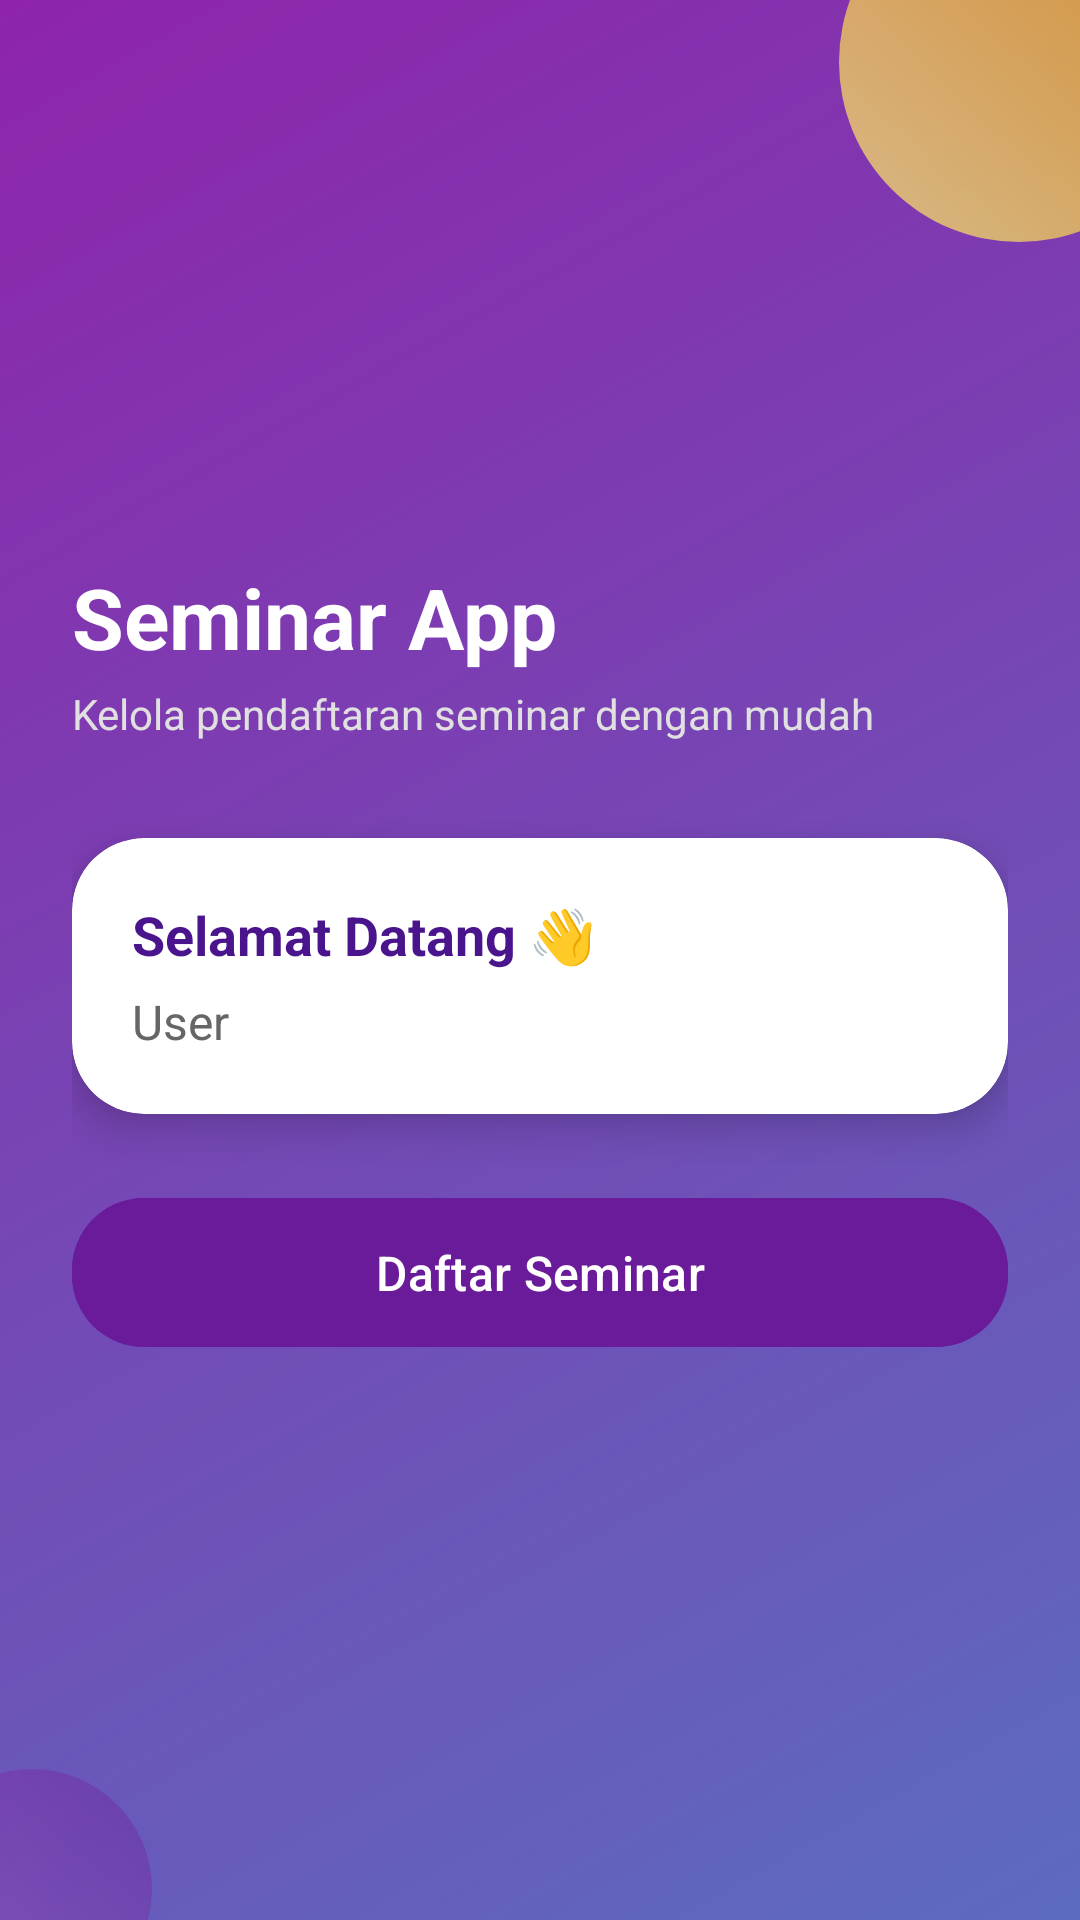

Here is an Android app screen rendered from its layout file. Give the layout XML and the strings, colors and styles it references.
<!-- AndroidManifest.xml: application theme Theme.Uts_login_sederhana -->
<!-- res/layout/activity_main.xml -->
<?xml version="1.0" encoding="utf-8"?>
<androidx.constraintlayout.widget.ConstraintLayout
    xmlns:android="http://schemas.android.com/apk/res/android"
    xmlns:app="http://schemas.android.com/apk/res-auto"
    android:layout_width="match_parent"
    android:layout_height="match_parent"
    android:background="@drawable/bg_gradient">

    
    <View
        android:layout_width="120dp"
        android:layout_height="120dp"
        android:background="@drawable/circle_yellow"
        app:layout_constraintTop_toTopOf="parent"
        app:layout_constraintEnd_toEndOf="parent"
        android:layout_marginTop="-40dp"
        android:layout_marginEnd="-40dp"
        android:alpha="0.7"/>

    <View
        android:layout_width="80dp"
        android:layout_height="80dp"
        android:background="@drawable/circle_purple"
        app:layout_constraintBottom_toBottomOf="parent"
        app:layout_constraintStart_toStartOf="parent"
        android:layout_marginBottom="-30dp"
        android:layout_marginStart="-30dp"
        android:alpha="0.4"/>

    
    <LinearLayout
        android:orientation="vertical"
        android:padding="24dp"
        android:layout_width="0dp"
        android:layout_height="wrap_content"
        app:layout_constraintTop_toTopOf="parent"
        app:layout_constraintBottom_toBottomOf="parent"
        app:layout_constraintStart_toStartOf="parent"
        app:layout_constraintEnd_toEndOf="parent">

        
        <TextView
            android:layout_width="wrap_content"
            android:layout_height="wrap_content"
            android:text="Seminar App"
            android:textSize="28sp"
            android:textStyle="bold"
            android:textColor="#FFFFFF"
            android:layout_marginBottom="4dp"/>

        <TextView
            android:layout_width="wrap_content"
            android:layout_height="wrap_content"
            android:text="Kelola pendaftaran seminar dengan mudah"
            android:textSize="14sp"
            android:textColor="#E0E0E0"
            android:layout_marginBottom="32dp"/>

        
        <androidx.cardview.widget.CardView
            android:layout_width="match_parent"
            android:layout_height="wrap_content"
            app:cardCornerRadius="24dp"
            app:cardElevation="8dp"
            app:cardBackgroundColor="#FFFFFF"
            android:layout_marginBottom="24dp">

            <LinearLayout
                android:orientation="vertical"
                android:padding="20dp"
                android:layout_width="match_parent"
                android:layout_height="wrap_content">

                <TextView
                    android:layout_width="wrap_content"
                    android:layout_height="wrap_content"
                    android:text="Selamat Datang 👋"
                    android:textSize="18sp"
                    android:textStyle="bold"
                    android:textColor="#4A148C"
                    android:layout_marginBottom="6dp"/>

                <TextView
                    android:id="@+id/tvUser"
                    android:layout_width="wrap_content"
                    android:layout_height="wrap_content"
                    android:text="User"
                    android:textSize="16sp"
                    android:textColor="#666666"/>

            </LinearLayout>

        </androidx.cardview.widget.CardView>

        
        <com.google.android.material.button.MaterialButton
            android:id="@+id/btnDaftar"
            android:layout_width="match_parent"
            android:layout_height="wrap_content"
            android:text="Daftar Seminar"
            android:textSize="16sp"
            android:textColor="#FFFFFF"
            android:backgroundTint="#6A1B9A"
            app:cornerRadius="24dp"
            android:padding="14dp"
            android:drawableStart="@android:drawable/ic_input_add"
            android:drawablePadding="8dp"/>

    </LinearLayout>

</androidx.constraintlayout.widget.ConstraintLayout>
<!-- resources referenced by this layout -->
<resources>
  <!-- drawable bg_gradient (drawable) -->
  <?xml version="1.0" encoding="utf-8"?>
  <shape xmlns:android="http://schemas.android.com/apk/res/android">
      <gradient
          android:startColor="#5C6BC0"
          android:endColor="#8E24AA"
          android:angle="135"/>
  </shape>
  <!-- drawable circle_purple (drawable) -->
  <?xml version="1.0" encoding="utf-8"?>
  <shape xmlns:android="http://schemas.android.com/apk/res/android"
      android:shape="oval">
  
      <gradient
          android:startColor="#AB47BC"
          android:endColor="#6A1B9A"
          android:angle="45"/>
  
      <size
          android:width="50dp"
          android:height="50dp"/>
  </shape>
  <!-- drawable circle_yellow (drawable) -->
  <?xml version="1.0" encoding="utf-8"?>
  <shape xmlns:android="http://schemas.android.com/apk/res/android"
      android:shape="oval">
  
      <gradient
          android:startColor="#FFF176"
          android:endColor="#F4B400"
          android:angle="45"/>
  
      <size
          android:width="100dp"
          android:height="100dp"/>
  </shape>
  <style name="Theme.Uts_login_sederhana" parent="Base.Theme.Uts_login_sederhana" />
  <style name="Base.Theme.Uts_login_sederhana" parent="Theme.Material3.DayNight.NoActionBar">
          <item name="colorPrimary">#3F51B5</item>
          <item name="colorPrimaryContainer">#5C6BC0</item>
          <item name="colorOnPrimary">#FFFFFF</item>
      </style>
</resources>
